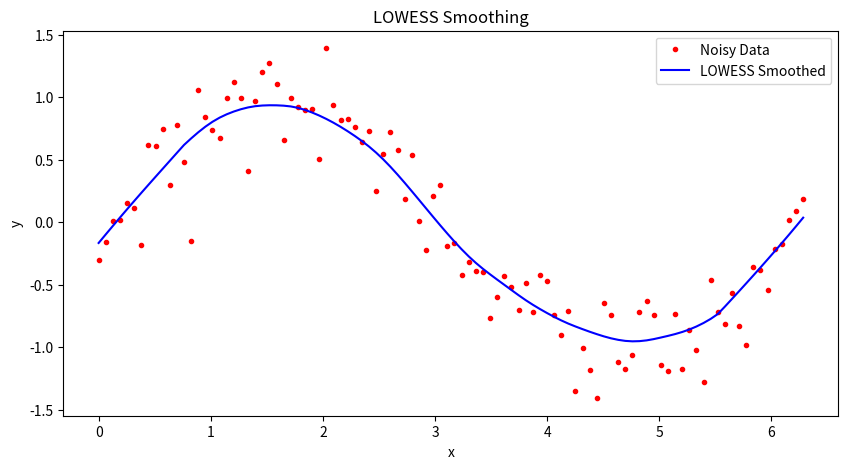

This figure's Python source:
# EXPERIMENT - 5

# Implementation of locally weighted regression algorithm
# pip install matplotlib

from math import ceil, pi
import numpy as np
from scipy import linalg
import matplotlib.pyplot as plt

def lowess(x, y, f, iterations):
    n = len(x)
    r = int(ceil(f * n))
    
    # Compute neighborhood window h[i]
    h = [np.sort(np.abs(x - x[i]))[r] for i in range(n)]
    
    # Compute weights
    w = np.clip(np.abs((x[:, None] - x[None, :]) / h), 0.0, 1.0)
    w = (1 - w ** 3) ** 3

    yest = np.zeros(n)
    delta = np.ones(n)

    for iteration in range(iterations):
        for i in range(n):
            weights = delta * w[:, i]
            b = np.array([np.sum(weights * y), np.sum(weights * y * x)])
            A = np.array([
                [np.sum(weights), np.sum(weights * x)],
                [np.sum(weights * x), np.sum(weights * x * x)]
            ])
            beta = linalg.solve(A, b)
            yest[i] = beta[0] + beta[1] * x[i]

        residuals = y - yest
        s = np.median(np.abs(residuals))
        delta = np.clip(residuals / (6.0 * s), -1, 1)
        delta = (1 - delta ** 2) ** 2

    return yest

# Generate noisy sine wave data
n = 100
x = np.linspace(0, 2 * pi, n)
y = np.sin(x) + 0.3 * np.random.randn(n)

# Apply LOWESS smoothing
f = 0.25
iterations = 3
yest = lowess(x, y, f, iterations)

# Plot the results
plt.figure(figsize=(10, 5))
plt.plot(x, y, "r.", label="Noisy Data")
plt.plot(x, yest, "b-", label="LOWESS Smoothed")
plt.legend()
plt.title("LOWESS Smoothing")
plt.xlabel("x")
plt.ylabel("y")
plt.show()
